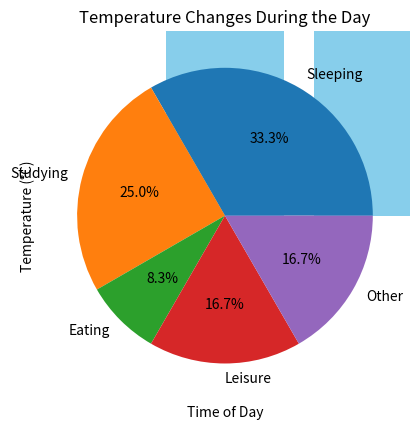

Python code for this plot:
# Python Libraries

#NumPy

import numpy as np

# Create a NumPy array with number 10 to 50
arr = np.arange(10, 51)
print("Array:", arr)
print()

# Get the Max value
max_arr = np.max(arr)
print("Max:", max_arr)
print()

# Get the Min value
min_arr = np.min(arr)
print("Min:", min_arr)
print()

# Multiply all elements by 3
multiplied_arr = arr * 3
print("Multiplied Array:", multiplied_arr)


# Pandas

import pandas as pd 

# Create a DataFrame with three students name, age and grade

data = {
    'Name': ['Alice', 'Bob', 'Charlie'],
    'Age': [20, 21, 19],
    'Grade': [65, 50, 88]
}

df = pd.DataFrame(data)
print("DataFrame:")
print(df)

# add new column
df['Passed'] = df['Grade'] > 50
print("\nUpdated DataFrame:")
print(df)

# filter only passed students
passed_students = df[df['Passed']]
print("\nPassed Students:")
print(passed_students)
print()


# Matplotlib

import matplotlib.pyplot as plt

# Create a bar chart of 5 different countries and their population

data = {
    'Country': ['Kenya', 'Tanzania', 'Uganda', 'Rwanda', 'Burundi'],
    'Population (Millions)': [53.77, 61.50, 45.71, 12.63, 11.86]
}

df_population = pd.DataFrame(data)
print("Population DataFrame:")
print()
print(df_population)
print()

# Plotting the bar chart
plt.bar(df_population['Country'], df_population['Population (Millions)'], color='skyblue')
plt.title('Population of East African Countries')
plt.xlabel('Country')
plt.ylabel('Population (Millions)')
plt.xticks(rotation=45)
plt.show()


# Plotting a pie chart
# Create a pie chart showing how a student spends 24 hours of their day.
labels = ['Sleeping', 'Studying', 'Eating', 'Leisure', 'Other']
times = [8, 6, 2, 4, 4]

plt.pie(times, labels=labels, autopct='%1.1f%%')
plt.title('Student Daily Activities')
plt.show()

# Plotting a line chart
# Make a line chart that shows temperature changes during the day (morning, noon, evening, night).
x = ['Morning', 'Noon', 'Evening', 'Night']
y = [15, 25, 20, 10]

plt.plot(x,y)
plt.title('Temperature Changes During the Day')
plt.xlabel('Time of Day')
plt.ylabel('Temperature (°C)')
plt.show()